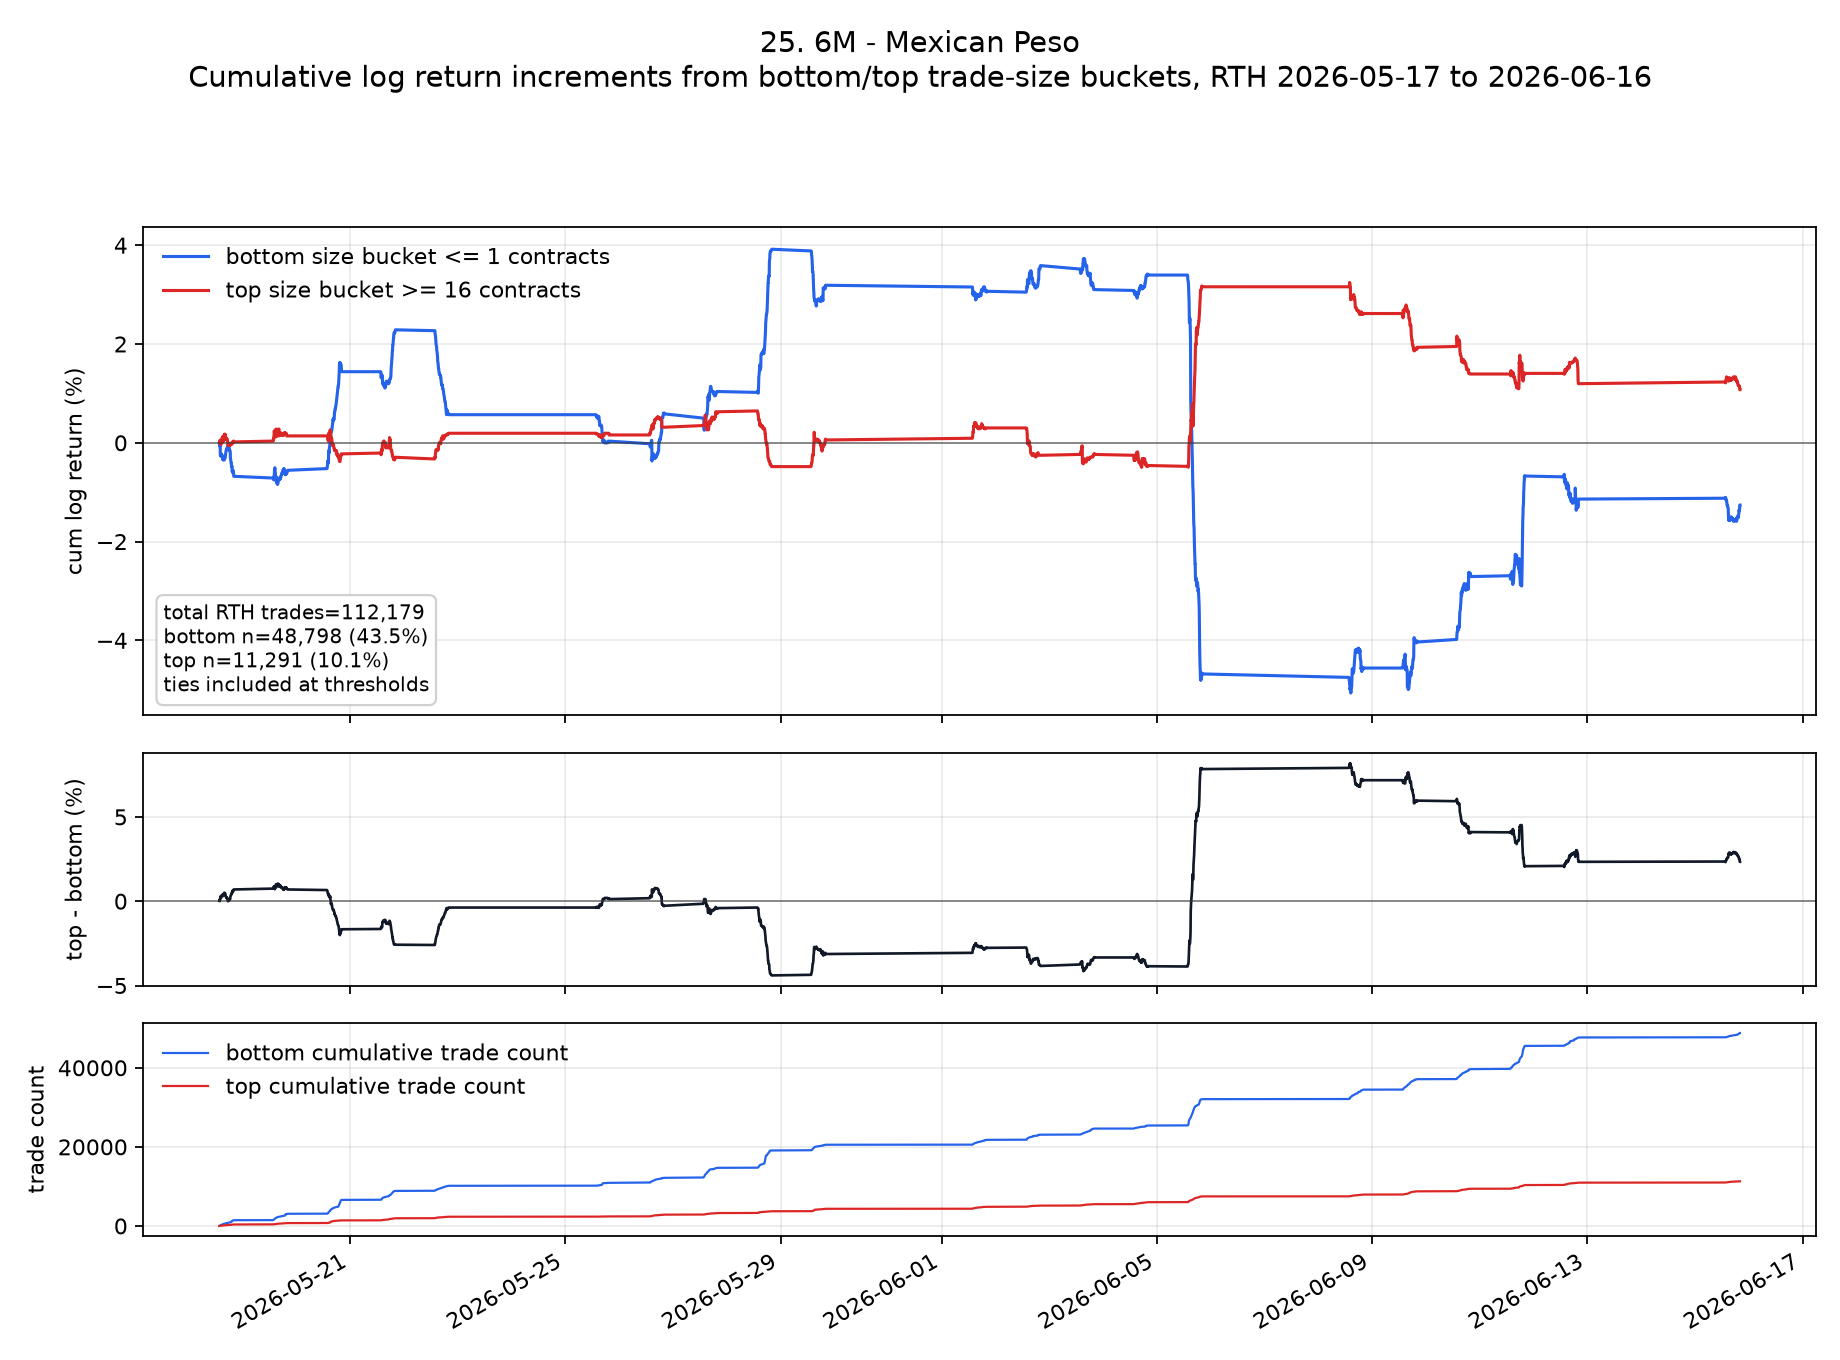

Source data for this figure (header and first rows):
ts_event, low, high, cum_low, cum_high, cum_low_pct, cum_high_pct, cum_high_minus_low_pct
2026-05-18T13:35:00.000000000+0000, -0.0001733, 0.0, -0.0001733, 0.0, -0.01733, 0.0, 0.01733
2026-05-18T13:40:00.000000000+0000, -0.0003467, 0.0001733, -0.00052, 0.0001733, -0.052, 0.01733, 0.06932
2026-05-18T13:45:00.000000000+0000, 0.0001734, -0.0001734, -0.0003465, -1.2016657668922903e-7, -0.03465, -0.00001202, 0.03464
2026-05-18T13:50:00.000000000+0000, -0.0003467, 0.0005202, -0.0006932, 0.00052, -0.06932, 0.052, 0.1213
2026-05-18T13:55:00.000000000+0000, 0.0001732, 0.0, -0.00052, 0.00052, -0.052, 0.052, 0.104
2026-05-18T14:00:00.000000000+0000, -0.002094, -0.0003465, -0.002614, 0.0001735, -0.2614, 0.01735, 0.2788
2026-05-18T14:05:00.000000000+0000, 0.0, 3.0078123547383484e-8, -0.002614, 0.0001735, -0.2614, 0.01735, 0.2788
2026-05-18T14:10:00.000000000+0000, 0.000347, -0.000347, -0.002267, -0.0001735, -0.2267, -0.01735, 0.2094
2026-05-18T14:15:00.000000000+0000, -0.0001735, -0.0001734, -0.002441, -0.0003469, -0.2441, -0.03469, 0.2094
2026-05-18T14:20:00.000000000+0000, -0.0001735, 0.0, -0.002614, -0.0003469, -0.2614, -0.03469, 0.2267
2026-05-18T14:25:00.000000000+0000, 0.0, 0.0001735, -0.002614, -0.0001734, -0.2614, -0.01734, 0.2441
2026-05-18T14:30:00.000000000+0000, 0.000347, 0.0001735, -0.002267, 1.201770305492289e-7, -0.2267, 0.00001202, 0.2267
2026-05-18T14:35:00.000000000+0000, -0.0005205, 0.000347, -0.002788, 0.0003472, -0.2788, 0.03472, 0.3135
2026-05-18T14:40:00.000000000+0000, -6.02293446227975e-8, 0.0005205, -0.002788, 0.0008677, -0.2788, 0.08677, 0.3656
2026-05-18T14:45:00.000000000+0000, 3.008855831154733e-8, 0.0, -0.002788, 0.0008677, -0.2788, 0.08677, 0.3656
2026-05-18T14:50:00.000000000+0000, 0.0, 0.0, -0.002788, 0.0008677, -0.2788, 0.08677, 0.3656
2026-05-18T14:55:00.000000000+0000, 0.0001734, 0.0003468, -0.002614, 0.001215, -0.2614, 0.1215, 0.3829
2026-05-18T15:00:00.000000000+0000, 0.0, 0.0, -0.002614, 0.001215, -0.2614, 0.1215, 0.3829
2026-05-18T15:05:00.000000000+0000, -0.0005209, -0.0008677, -0.003135, 0.0003468, -0.3135, 0.03468, 0.3482
2026-05-18T15:10:00.000000000+0000, -0.0003472, -0.0001736, -0.003483, 0.0001732, -0.3483, 0.01732, 0.3656
2026-05-18T15:15:00.000000000+0000, 0.0005207, 0.0, -0.002962, 0.0001732, -0.2962, 0.01732, 0.3135
2026-05-18T15:20:00.000000000+0000, -0.0003471, 0.0001735, -0.003309, 0.0003468, -0.3309, 0.03468, 0.3656
2026-05-18T15:25:00.000000000+0000, 0.0, 0.0001736, -0.003309, 0.0005203, -0.3309, 0.05203, 0.3829
2026-05-18T15:30:00.000000000+0000, 3.011989813117566e-8, 0.000347, -0.003309, 0.0008674, -0.3309, 0.08674, 0.4176
2026-05-18T15:35:00.000000000+0000, 0.0001735, 0.0005205, -0.003135, 0.001388, -0.3135, 0.1388, 0.4523
2026-05-18T15:40:00.000000000+0000, -0.0001734, 0.0001734, -0.003309, 0.001561, -0.3309, 0.1561, 0.487
2026-05-18T15:45:00.000000000+0000, -0.0001734, 0.0, -0.003482, 0.001561, -0.3482, 0.1561, 0.5043
2026-05-18T15:50:00.000000000+0000, 0.0001734, 0.0, -0.003309, 0.001561, -0.3309, 0.1561, 0.487
2026-05-18T15:55:00.000000000+0000, 0.0001733, 0.0001734, -0.003135, 0.001735, -0.3135, 0.1735, 0.487
2026-05-18T16:00:00.000000000+0000, 0.0, -0.0001733, -0.003135, 0.001561, -0.3135, 0.1561, 0.4697
2026-05-18T16:05:00.000000000+0000, 0.0001734, 0.0, -0.002962, 0.001561, -0.2962, 0.1561, 0.4523
2026-05-18T16:10:00.000000000+0000, 0.0, 0.0001733, -0.002962, 0.001735, -0.2962, 0.1735, 0.4697
2026-05-18T16:15:00.000000000+0000, 0.0003466, -0.0001733, -0.002616, 0.001561, -0.2616, 0.1561, 0.4177
2026-05-18T16:20:00.000000000+0000, 0.0005198, -0.0005198, -0.002096, 0.001042, -0.2096, 0.1042, 0.3137
2026-05-18T16:25:00.000000000+0000, 0.0001733, -0.0001732, -0.001923, 0.0008683, -0.1923, 0.08683, 0.2791
2026-05-18T16:30:00.000000000+0000, 0.0001733, -0.0001733, -0.001749, 0.000695, -0.1749, 0.0695, 0.2444
2026-05-18T16:35:00.000000000+0000, 0.0001733, 0.0001733, -0.001576, 0.0008683, -0.1576, 0.08683, 0.2444
2026-05-18T16:40:00.000000000+0000, 0.0001732, 0.0, -0.001403, 0.0008683, -0.1403, 0.08683, 0.2271
2026-05-18T16:45:00.000000000+0000, 0.0, 0.0, -0.001403, 0.0008683, -0.1403, 0.08683, 0.2271
2026-05-18T16:50:00.000000000+0000, 0.0, 0.0, -0.001403, 0.0008683, -0.1403, 0.08683, 0.2271
2026-05-18T16:55:00.000000000+0000, 0.0003464, -0.0001732, -0.001056, 0.0006952, -0.1056, 0.06952, 0.1752
2026-05-18T17:00:00.000000000+0000, 0.0, 0.0, -0.001056, 0.0006952, -0.1056, 0.06952, 0.1752
2026-05-18T17:05:00.000000000+0000, -0.0001732, 0.0, -0.00123, 0.0006952, -0.123, 0.06952, 0.1925
2026-05-18T17:10:00.000000000+0000, 0.0, -0.0001731, -0.00123, 0.000522, -0.123, 0.0522, 0.1752
2026-05-18T17:15:00.000000000+0000, 0.0001731, -0.0001731, -0.001056, 0.0003489, -0.1056, 0.03489, 0.1405
2026-05-18T17:20:00.000000000+0000, 0.0005197, -0.0008661, -0.0005367, -0.0005172, -0.05367, -0.05172, 0.001954
2026-05-18T17:25:00.000000000+0000, 0.0, 0.0, -0.0005367, -0.0005172, -0.05367, -0.05172, 0.001954
2026-05-18T17:30:00.000000000+0000, 0.0, 0.0, -0.0005367, -0.0005172, -0.05367, -0.05172, 0.001954
2026-05-18T17:35:00.000000000+0000, -0.0001732, 0.0, -0.00071, -0.0005172, -0.071, -0.05172, 0.01928
2026-05-18T17:40:00.000000000+0000, -0.0001733, 0.0, -0.0008832, -0.0005172, -0.08832, -0.05172, 0.0366
2026-05-18T17:45:00.000000000+0000, 0.0, 0.0, -0.0008832, -0.0005172, -0.08832, -0.05172, 0.0366
2026-05-18T17:50:00.000000000+0000, -0.0001733, 0.0001733, -0.001056, -0.0003439, -0.1056, -0.03439, 0.07126
2026-05-18T17:55:00.000000000+0000, 0.0, 0.0, -0.001056, -0.0003439, -0.1056, -0.03439, 0.07126
2026-05-18T18:00:00.000000000+0000, -0.0001733, 0.0, -0.00123, -0.0003439, -0.123, -0.03439, 0.08858
2026-05-18T18:05:00.000000000+0000, -0.0003466, 0.0, -0.001576, -0.0003439, -0.1576, -0.03439, 0.1232
2026-05-18T18:10:00.000000000+0000, 0.0, -0.0001733, -0.001576, -0.0005172, -0.1576, -0.05172, 0.1059
2026-05-18T18:15:00.000000000+0000, 0.0, 0.0001733, -0.001576, -0.0003439, -0.1576, -0.03439, 0.1232
2026-05-18T18:20:00.000000000+0000, 0.0, 0.0, -0.001576, -0.0003439, -0.1576, -0.03439, 0.1232
2026-05-18T18:25:00.000000000+0000, -0.0003468, -0.0001734, -0.001923, -0.0005173, -0.1923, -0.05173, 0.1406
2026-05-18T18:30:00.000000000+0000, -0.001223, 0.000347, -0.003147, -0.0001704, -0.3147, -0.01704, 0.2976
... 1,573 more rows
